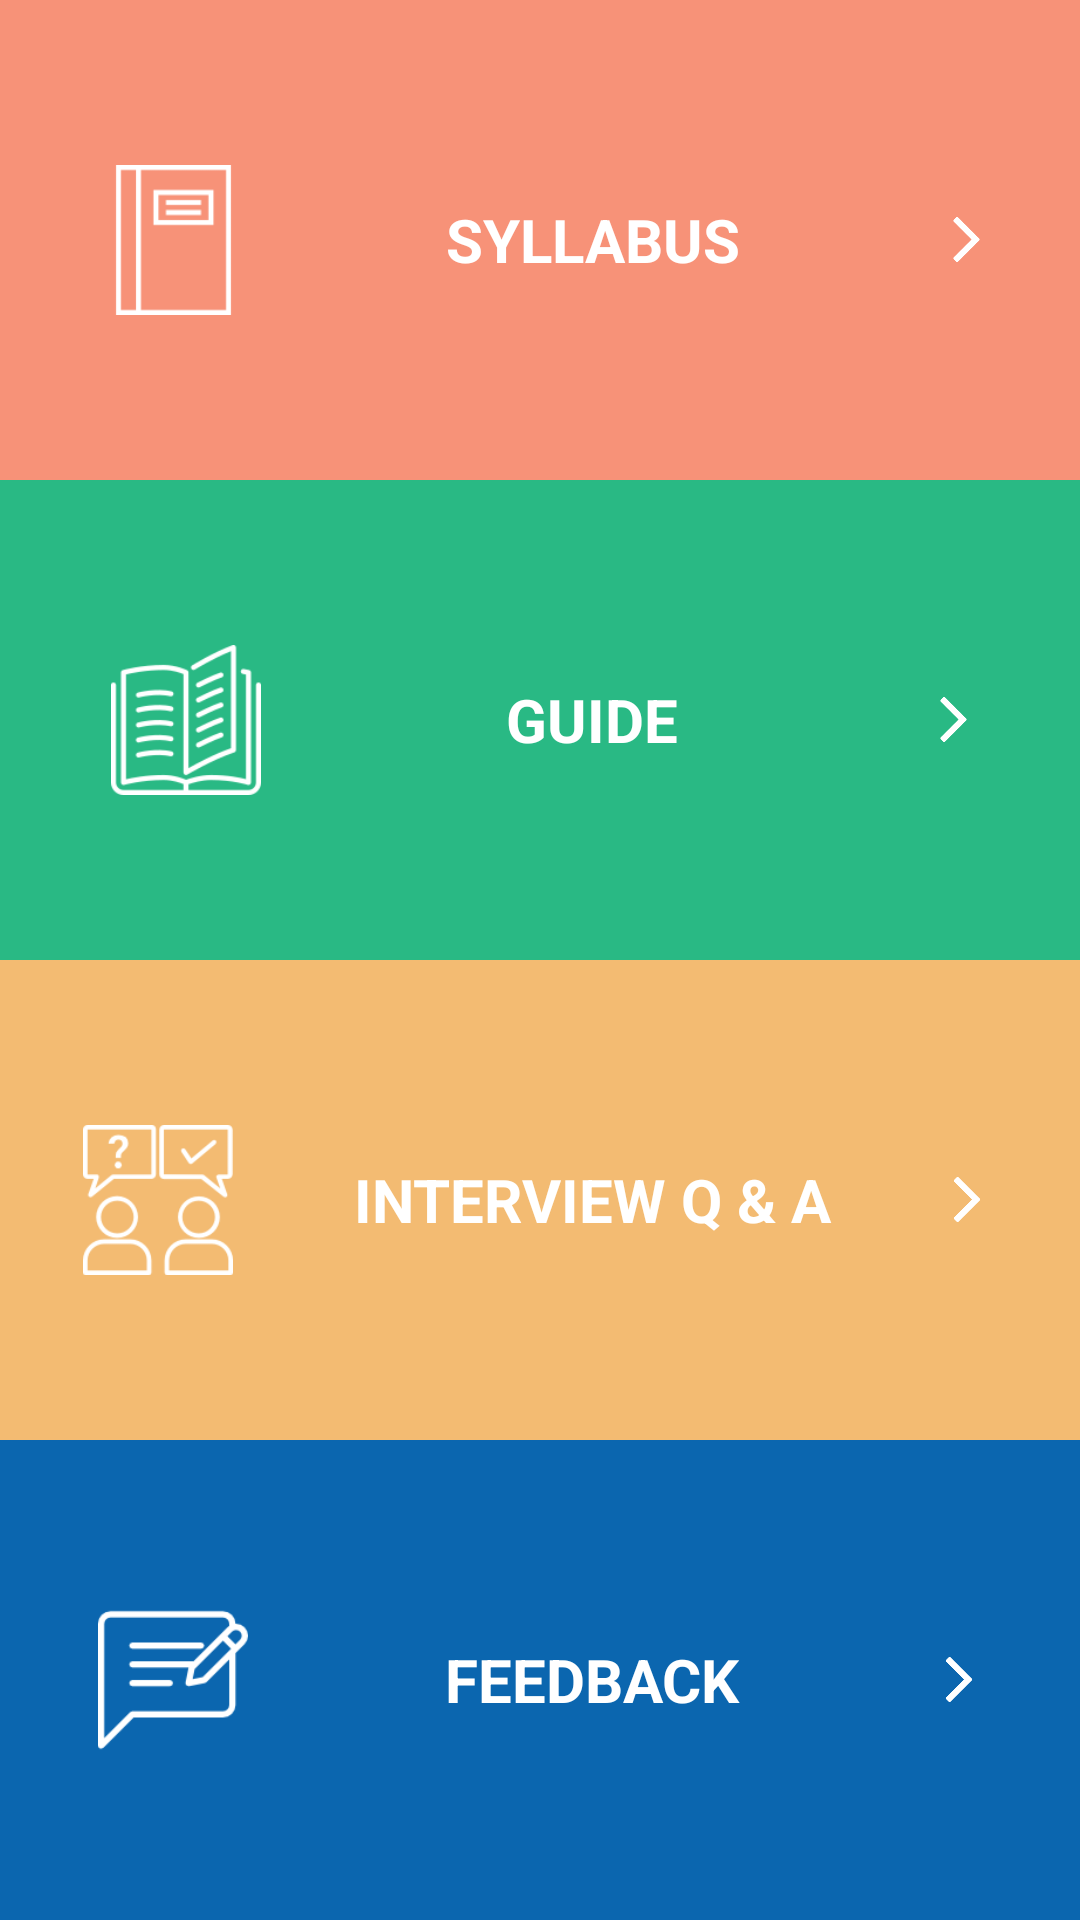

Write the Android layout XML for this screen, with the resource values it uses.
<!-- AndroidManifest.xml: application theme AppTheme -->
<!-- res/layout/fragment_home.xml -->
<?xml version="1.0" encoding="utf-8"?>

<LinearLayout xmlns:android="http://schemas.android.com/apk/res/android"
    xmlns:tools="http://schemas.android.com/tools"
    android:layout_width="match_parent"
    android:layout_height="match_parent"
    android:background="@color/window_back"
    android:orientation="vertical"
    android:weightSum="4">

    <LinearLayout
        android:id="@+id/syllabus"
        android:layout_width="match_parent"
        android:layout_height="match_parent"
        android:background="@color/syllabus_back"
        android:gravity="center"
        android:layout_weight="1"
        android:orientation="horizontal">

        <ImageView
            android:layout_width="50dp"
            android:layout_height="50dp"
            android:layout_weight="1"
            android:src="@drawable/home_syllabus"
            tools:ignore="ContentDescription" />

        <TextView
            android:layout_width="wrap_content"
            android:layout_height="wrap_content"
            android:layout_weight="1"
            android:text="SYLLABUS"
            android:textAlignment="center"
            android:textColor="@color/white_text"
            android:textSize="20sp"
            android:textStyle="bold" />

        <ImageView
            android:layout_width="15dp"
            android:layout_height="15dp"
            android:layout_weight="1"
            android:paddingStart="5dp"
            android:paddingLeft="5dp"
            android:src="@drawable/arrow_right"
            tools:ignore="ContentDescription,RtlSymmetry" />
    </LinearLayout>

    <LinearLayout
        android:id="@+id/guide"
        android:layout_width="match_parent"
        android:layout_height="match_parent"
        android:background="@color/guide_back"
        android:gravity="center"
        android:layout_weight="1"
        android:orientation="horizontal">

        <ImageView
            android:layout_width="50dp"
            android:layout_height="50dp"
            android:layout_weight="1"
            android:paddingEnd="5dp"
            android:paddingRight="5dp"
            android:src="@drawable/home_guide"
            tools:ignore="ContentDescription,RtlSymmetry" />

        <TextView
            android:layout_width="wrap_content"
            android:layout_height="wrap_content"
            android:layout_weight="1"
            android:text="GUIDE"
            android:textAlignment="center"
            android:textColor="@color/white_text"
            android:textSize="20sp"
            android:textStyle="bold" />

        <ImageView
            android:layout_width="15dp"
            android:layout_height="15dp"
            android:layout_weight="1"
            android:paddingStart="10dp"
            android:paddingLeft="10dp"
            android:src="@drawable/arrow_right"
            tools:ignore="ContentDescription,RtlSymmetry" />
    </LinearLayout>

    <LinearLayout
        android:id="@+id/question"
        android:layout_width="match_parent"
        android:layout_height="match_parent"
        android:background="@color/interview_back"
        android:gravity="center"
        android:layout_weight="1"
        android:orientation="horizontal">

        <ImageView
            android:layout_width="50dp"
            android:layout_height="50dp"
            android:layout_weight="1"
            android:paddingStart="10dp"
            android:paddingLeft="10dp"
            android:src="@drawable/home_interview"
            tools:ignore="ContentDescription,RtlSymmetry" />

        <TextView
            android:layout_width="wrap_content"
            android:layout_height="wrap_content"
            android:layout_weight="1"
            android:text="INTERVIEW Q &amp; A"
            android:textAlignment="center"
            android:textColor="@color/white_text"
            android:textSize="20sp"
            android:textStyle="bold" />

        <ImageView
            android:layout_width="15dp"
            android:layout_height="15dp"
            android:layout_weight="1"
            android:paddingEnd="15dp"
            android:paddingRight="15dp"
            android:src="@drawable/arrow_right"
            tools:ignore="ContentDescription,RtlSymmetry" />
    </LinearLayout>

    <LinearLayout
        android:id="@+id/feedback"
        android:layout_width="match_parent"
        android:layout_height="match_parent"
        android:background="@color/feedback_back"
        android:gravity="center"
        android:layout_weight="1"
        android:orientation="horizontal">

        <ImageView
            android:layout_width="50dp"
            android:layout_height="50dp"
            android:layout_weight="1"
            android:src="@drawable/home_feedback"
            tools:ignore="ContentDescription" />

        <TextView
            android:layout_width="wrap_content"
            android:layout_height="wrap_content"
            android:layout_weight="1"
            android:text="FEEDBACK"
            android:textAlignment="center"
            android:textColor="@color/white_text"
            android:textSize="20sp"
            android:textStyle="bold" />

        <ImageView
            android:layout_width="15dp"
            android:layout_height="15dp"
            android:layout_weight="1"
            android:src="@drawable/arrow_right"
            tools:ignore="ContentDescription" />
    </LinearLayout>
</LinearLayout>
<!-- resources referenced by this layout -->
<resources>
  <color name="feedback_back">#0B66AF</color>
  <color name="guide_back">#29b984</color>
  <color name="interview_back">#F3BB72</color>
  <color name="syllabus_back">#f79278</color>
  <color name="white_text">#FFFFFF</color>
  <color name="window_back">#f2f2f2</color>
  <!-- drawable arrow_right: png bitmap (drawable, 719 bytes) -->
  <!-- drawable home_feedback: png bitmap (drawable, 1789 bytes) -->
  <!-- drawable home_guide: png bitmap (drawable, 4058 bytes) -->
  <!-- drawable home_interview: png bitmap (drawable, 3778 bytes) -->
  <!-- drawable home_syllabus: png bitmap (drawable, 864 bytes) -->
  <style name="AppTheme" parent="Theme.AppCompat.Light.DarkActionBar">
          
          <item name="colorPrimary">@color/colorPrimary</item>
          <item name="colorPrimaryDark">@color/colorPrimaryDark</item>
          <item name="colorAccent">@color/colorAccent</item>
  
          <item name="android:fontFamily" tools:targetApi="jelly_bean">sans-serif</item>
      </style>
  <color name="colorPrimary">#004e6d</color>
  <color name="colorPrimaryDark">#004562</color>
  <color name="colorAccent">#E9DE9D</color>
</resources>
